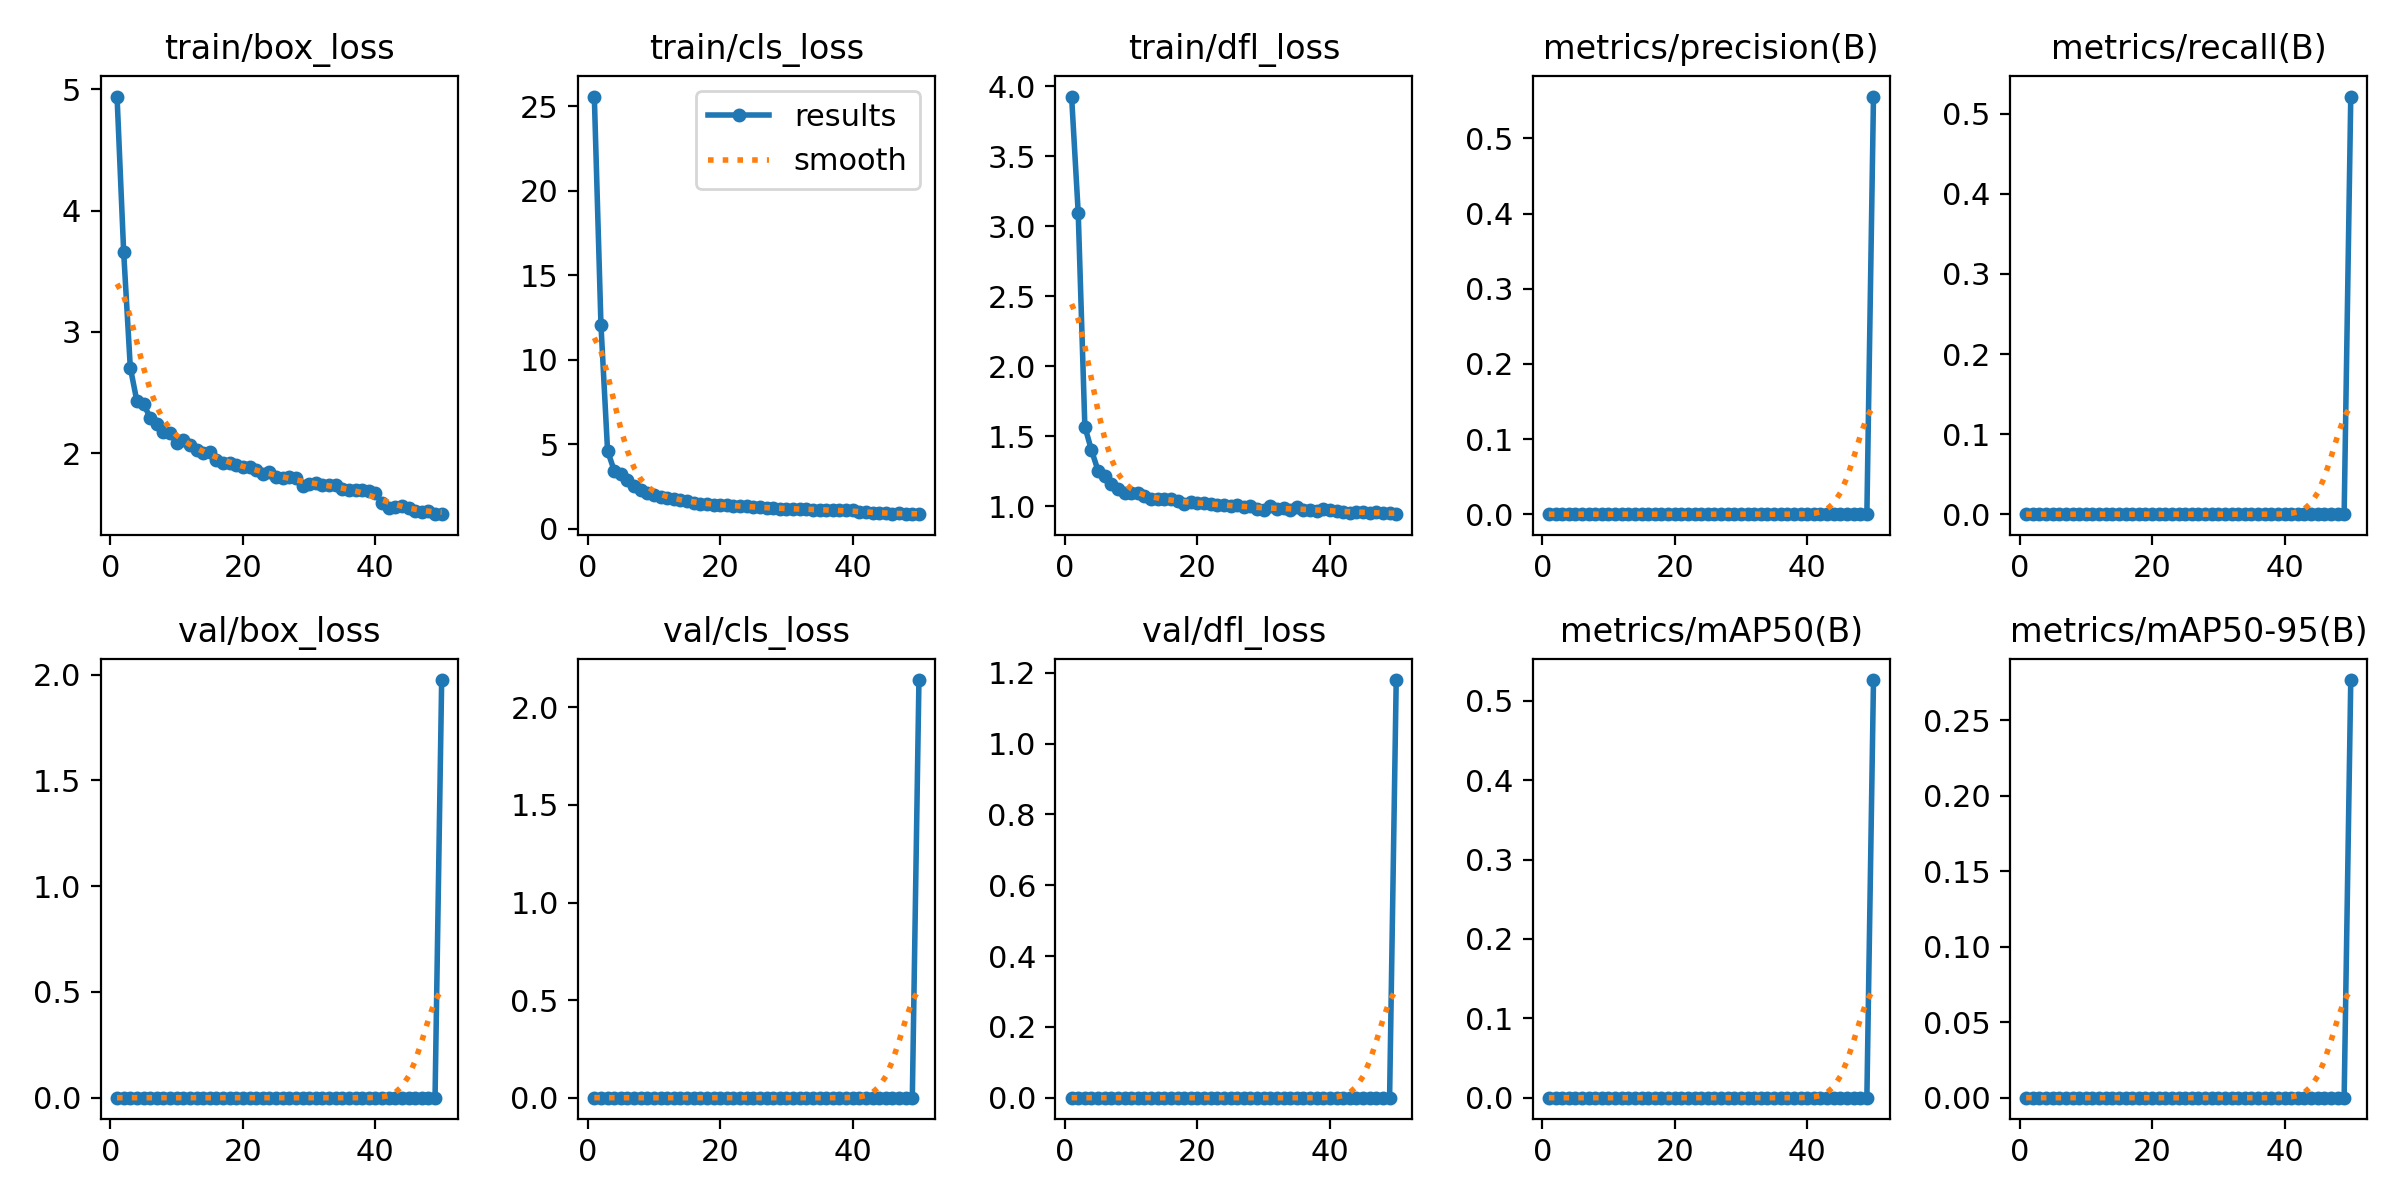

Source data for this figure (header and first rows):
epoch, time, train/box_loss, train/cls_loss, train/dfl_loss, metrics/precision(B), metrics/recall(B), metrics/mAP50(B), metrics/mAP50-95(B), val/box_loss, val/cls_loss, val/dfl_loss, lr/pg0, lr/pg1, lr/pg2
1, 219, 4.94, 25.56, 3.927, 0, 0, 0, 0, 0, 0, 0, 0.00027, 0.00027, 0.00027
2, 252.5, 3.657, 12.06, 3.094, 0, 0, 0, 0, 0, 0, 0, 0.0005368, 0.0005368, 0.0005368
3, 281.7, 2.707, 4.598, 1.569, 0, 0, 0, 0, 0, 0, 0, 0.0007926, 0.0007926, 0.0007926
4, 310.5, 2.428, 3.438, 1.4, 0, 0, 0, 0, 0, 0, 0, 0.0007835, 0.0007835, 0.0007835
5, 339.3, 2.407, 3.258, 1.254, 0, 0, 0, 0, 0, 0, 0, 0.000767, 0.000767, 0.000767
6, 367.9, 2.293, 2.867, 1.217, 0, 0, 0, 0, 0, 0, 0, 0.0007505, 0.0007505, 0.0007505
7, 396.5, 2.239, 2.543, 1.156, 0, 0, 0, 0, 0, 0, 0, 0.000734, 0.000734, 0.000734
8, 425.4, 2.174, 2.267, 1.122, 0, 0, 0, 0, 0, 0, 0, 0.0007175, 0.0007175, 0.0007175
9, 454.5, 2.169, 2.134, 1.095, 0, 0, 0, 0, 0, 0, 0, 0.0007011, 0.0007011, 0.0007011
10, 484.2, 2.084, 1.962, 1.093, 0, 0, 0, 0, 0, 0, 0, 0.0006846, 0.0006846, 0.0006846
11, 514.1, 2.109, 1.901, 1.092, 0, 0, 0, 0, 0, 0, 0, 0.0006681, 0.0006681, 0.0006681
12, 547.7, 2.069, 1.828, 1.073, 0, 0, 0, 0, 0, 0, 0, 0.0006516, 0.0006516, 0.0006516
13, 576.5, 2.028, 1.757, 1.05, 0, 0, 0, 0, 0, 0, 0, 0.0006351, 0.0006351, 0.0006351
14, 605.2, 2.004, 1.678, 1.051, 0, 0, 0, 0, 0, 0, 0, 0.0006186, 0.0006186, 0.0006186
15, 634.7, 2.01, 1.623, 1.049, 0, 0, 0, 0, 0, 0, 0, 0.0006021, 0.0006021, 0.0006021
16, 663.1, 1.947, 1.526, 1.05, 0, 0, 0, 0, 0, 0, 0, 0.0005856, 0.0005856, 0.0005856
17, 691.9, 1.923, 1.481, 1.037, 0, 0, 0, 0, 0, 0, 0, 0.0005691, 0.0005691, 0.0005691
18, 720.7, 1.919, 1.457, 1.015, 0, 0, 0, 0, 0, 0, 0, 0.0005526, 0.0005526, 0.0005526
19, 749.4, 1.904, 1.422, 1.031, 0, 0, 0, 0, 0, 0, 0, 0.0005361, 0.0005361, 0.0005361
20, 777.7, 1.889, 1.403, 1.025, 0, 0, 0, 0, 0, 0, 0, 0.0005196, 0.0005196, 0.0005196
21, 806.1, 1.889, 1.389, 1.024, 0, 0, 0, 0, 0, 0, 0, 0.0005031, 0.0005031, 0.0005031
22, 834.7, 1.865, 1.352, 1.016, 0, 0, 0, 0, 0, 0, 0, 0.0004866, 0.0004866, 0.0004866
23, 863.4, 1.826, 1.32, 1.008, 0, 0, 0, 0, 0, 0, 0, 0.0004701, 0.0004701, 0.0004701
24, 891.8, 1.848, 1.329, 1.007, 0, 0, 0, 0, 0, 0, 0, 0.0004537, 0.0004537, 0.0004537
25, 920, 1.806, 1.269, 1.005, 0, 0, 0, 0, 0, 0, 0, 0.0004372, 0.0004372, 0.0004372
26, 949.5, 1.798, 1.266, 1.007, 0, 0, 0, 0, 0, 0, 0, 0.0004207, 0.0004207, 0.0004207
27, 977.9, 1.808, 1.219, 0.9956, 0, 0, 0, 0, 0, 0, 0, 0.0004042, 0.0004042, 0.0004042
28, 1007, 1.8, 1.231, 1.003, 0, 0, 0, 0, 0, 0, 0, 0.0003877, 0.0003877, 0.0003877
29, 1036, 1.731, 1.18, 0.9799, 0, 0, 0, 0, 0, 0, 0, 0.0003712, 0.0003712, 0.0003712
30, 1065, 1.746, 1.173, 0.976, 0, 0, 0, 0, 0, 0, 0, 0.0003547, 0.0003547, 0.0003547
31, 1094, 1.754, 1.179, 1, 0, 0, 0, 0, 0, 0, 0, 0.0003382, 0.0003382, 0.0003382
32, 1123, 1.738, 1.173, 0.9771, 0, 0, 0, 0, 0, 0, 0, 0.0003217, 0.0003217, 0.0003217
33, 1152, 1.741, 1.161, 0.9853, 0, 0, 0, 0, 0, 0, 0, 0.0003052, 0.0003052, 0.0003052
34, 1181, 1.736, 1.119, 0.974, 0, 0, 0, 0, 0, 0, 0, 0.0002887, 0.0002887, 0.0002887
35, 1210, 1.71, 1.121, 0.9963, 0, 0, 0, 0, 0, 0, 0, 0.0002722, 0.0002722, 0.0002722
36, 1238, 1.698, 1.095, 0.976, 0, 0, 0, 0, 0, 0, 0, 0.0002557, 0.0002557, 0.0002557
37, 1266, 1.697, 1.087, 0.9704, 0, 0, 0, 0, 0, 0, 0, 0.0002392, 0.0002392, 0.0002392
38, 1294, 1.695, 1.092, 0.9692, 0, 0, 0, 0, 0, 0, 0, 0.0002227, 0.0002227, 0.0002227
39, 1322, 1.688, 1.08, 0.9817, 0, 0, 0, 0, 0, 0, 0, 0.0002063, 0.0002063, 0.0002063
40, 1350, 1.673, 1.08, 0.9714, 0, 0, 0, 0, 0, 0, 0, 0.0001898, 0.0001898, 0.0001898
41, 1378, 1.588, 0.9953, 0.9634, 0, 0, 0, 0, 0, 0, 0, 0.0001733, 0.0001733, 0.0001733
42, 1404, 1.553, 0.9641, 0.9593, 0, 0, 0, 0, 0, 0, 0, 0.0001568, 0.0001568, 0.0001568
43, 1431, 1.558, 0.9363, 0.9518, 0, 0, 0, 0, 0, 0, 0, 0.0001403, 0.0001403, 0.0001403
44, 1458, 1.567, 0.9165, 0.9611, 0, 0, 0, 0, 0, 0, 0, 0.0001238, 0.0001238, 0.0001238
45, 1485, 1.554, 0.9103, 0.9561, 0, 0, 0, 0, 0, 0, 0, 0.0001073, 0.0001073, 0.0001073
46, 1512, 1.528, 0.892, 0.9553, 0, 0, 0, 0, 0, 0, 0, 9.0797e-05, 9.0797e-05, 9.0797e-05
47, 1539, 1.519, 0.8971, 0.9567, 0, 0, 0, 0, 0, 0, 0, 7.43036e-05, 7.43036e-05, 7.43036e-05
48, 1566, 1.522, 0.8769, 0.9498, 0, 0, 0, 0, 0, 0, 0, 5.78102e-05, 5.78102e-05, 5.78102e-05
49, 1593, 1.503, 0.8679, 0.9489, 0, 0, 0, 0, 0, 0, 0, 4.13168e-05, 4.13168e-05, 4.13168e-05
50, 2297, 1.499, 0.8559, 0.9434, 0.5556, 0.5216, 0.5262, 0.2765, 1.974, 2.14, 1.18, 2.48234e-05, 2.48234e-05, 2.48234e-05
